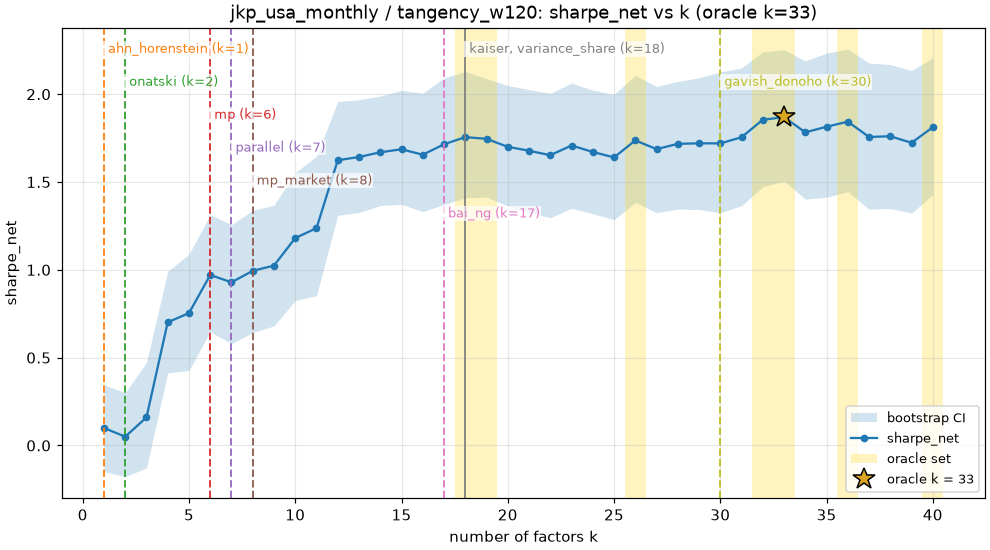

Source data for this figure (header and first rows):
kind, spec, k, k_mean, metric, low, high, se, dist_to_oracle, in_set, is_oracle, regret, regret_low, regret_high, metric_name
fixed, 1, 1.0, 1.0, 0.09955, -0.1481, 0.3457, 0.1492, 32.0, False, False, 1.77, 1.307, 2.177, sharpe_net
fixed, 2, 2.0, 2.0, 0.05023, -0.1776, 0.3002, 0.1472, 31.0, False, False, 1.819, 1.362, 2.226, sharpe_net
fixed, 3, 3.0, 3.0, 0.1598, -0.1278, 0.4736, 0.1816, 30.0, False, False, 1.709, 1.259, 2.098, sharpe_net
fixed, 4, 4.0, 4.0, 0.7016, 0.4136, 0.9912, 0.1747, 29.0, False, False, 1.168, 0.7578, 1.531, sharpe_net
fixed, 5, 5.0, 5.0, 0.7536, 0.4271, 1.089, 0.1973, 28.0, False, False, 1.116, 0.7171, 1.492, sharpe_net
fixed, 6, 6.0, 6.0, 0.9706, 0.6476, 1.314, 0.203, 27.0, False, False, 0.8985, 0.5578, 1.245, sharpe_net
fixed, 7, 7.0, 7.0, 0.9291, 0.5796, 1.257, 0.2079, 26.0, False, False, 0.94, 0.628, 1.267, sharpe_net
fixed, 8, 8.0, 8.0, 0.9942, 0.6429, 1.338, 0.214, 25.0, False, False, 0.8749, 0.5585, 1.219, sharpe_net
fixed, 9, 9.0, 9.0, 1.024, 0.6808, 1.369, 0.2078, 24.0, False, False, 0.8449, 0.5368, 1.18, sharpe_net
fixed, 10, 10.0, 10.0, 1.181, 0.8251, 1.554, 0.2214, 23.0, False, False, 0.6879, 0.4137, 0.986, sharpe_net
fixed, 11, 11.0, 11.0, 1.237, 0.8528, 1.647, 0.2413, 22.0, False, False, 0.632, 0.3606, 0.9283, sharpe_net
fixed, 12, 12.0, 12.0, 1.624, 1.31, 1.959, 0.1988, 21.0, False, False, 0.2453, 0.009359, 0.5142, sharpe_net
fixed, 13, 13.0, 13.0, 1.642, 1.326, 1.968, 0.1957, 20.0, False, False, 0.2267, -0.005241, 0.493, sharpe_net
fixed, 14, 14.0, 14.0, 1.669, 1.366, 1.989, 0.1909, 19.0, False, False, 0.1999, -0.03384, 0.4484, sharpe_net
fixed, 15, 15.0, 15.0, 1.686, 1.373, 2.021, 0.1993, 18.0, False, False, 0.1827, -0.03936, 0.4206, sharpe_net
fixed, 16, 16.0, 16.0, 1.655, 1.331, 2.005, 0.2056, 17.0, False, False, 0.2137, -0.00891, 0.4591, sharpe_net
fixed, 17, 17.0, 17.0, 1.715, 1.372, 2.092, 0.221, 16.0, False, False, 0.1544, -0.07412, 0.3966, sharpe_net
fixed, 18, 18.0, 18.0, 1.756, 1.41, 2.13, 0.2154, 15.0, True, False, 0.1136, -0.102, 0.3357, sharpe_net
fixed, 19, 19.0, 19.0, 1.746, 1.414, 2.089, 0.2099, 14.0, True, False, 0.1234, -0.08135, 0.328, sharpe_net
fixed, 20, 20.0, 20.0, 1.7, 1.363, 2.049, 0.2088, 13.0, False, False, 0.1688, -0.03316, 0.3801, sharpe_net
fixed, 21, 21.0, 21.0, 1.678, 1.325, 2.026, 0.2164, 12.0, False, False, 0.1911, 0.006859, 0.3994, sharpe_net
fixed, 22, 22.0, 22.0, 1.653, 1.297, 2.005, 0.2169, 11.0, False, False, 0.2164, 0.02821, 0.4285, sharpe_net
fixed, 23, 23.0, 23.0, 1.708, 1.351, 2.063, 0.221, 10.0, False, False, 0.1613, -0.01931, 0.3621, sharpe_net
fixed, 24, 24.0, 24.0, 1.671, 1.32, 2.022, 0.2171, 9.0, False, False, 0.1979, 0.01393, 0.3902, sharpe_net
fixed, 25, 25.0, 25.0, 1.64, 1.285, 1.999, 0.2185, 8.0, False, False, 0.2292, 0.04072, 0.4221, sharpe_net
fixed, 26, 26.0, 26.0, 1.737, 1.383, 2.106, 0.2197, 7.0, True, False, 0.1324, -0.05469, 0.3274, sharpe_net
fixed, 27, 27.0, 27.0, 1.687, 1.325, 2.044, 0.2182, 6.0, False, False, 0.1818, 0.005324, 0.3567, sharpe_net
fixed, 28, 28.0, 28.0, 1.717, 1.345, 2.073, 0.2223, 5.0, False, False, 0.152, -0.009031, 0.3128, sharpe_net
fixed, 29, 29.0, 29.0, 1.721, 1.343, 2.093, 0.2307, 4.0, False, False, 0.1486, 0.02541, 0.2809, sharpe_net
fixed, 30, 30.0, 30.0, 1.72, 1.325, 2.127, 0.2468, 3.0, False, False, 0.1495, 0.02268, 0.2807, sharpe_net
fixed, 31, 31.0, 31.0, 1.755, 1.365, 2.15, 0.2431, 2.0, False, False, 0.1142, -0.004709, 0.238, sharpe_net
fixed, 32, 32.0, 32.0, 1.855, 1.473, 2.241, 0.2334, 1.0, True, False, 0.01459, -0.06391, 0.09034, sharpe_net
fixed, 33, 33.0, 33.0, 1.869, 1.505, 2.253, 0.2275, 0.0, True, True, 0.0, 0.0, 0.0, sharpe_net
fixed, 34, 34.0, 34.0, 1.783, 1.403, 2.19, 0.2382, 1.0, False, False, 0.08637, 0.01602, 0.1516, sharpe_net
fixed, 35, 35.0, 35.0, 1.815, 1.413, 2.234, 0.2463, 2.0, False, False, 0.05449, -0.03539, 0.1327, sharpe_net
fixed, 36, 36.0, 36.0, 1.844, 1.445, 2.257, 0.2501, 3.0, True, False, 0.02546, -0.0856, 0.121, sharpe_net
fixed, 37, 37.0, 37.0, 1.756, 1.345, 2.177, 0.2557, 4.0, False, False, 0.1128, -0.01727, 0.2243, sharpe_net
fixed, 38, 38.0, 38.0, 1.76, 1.349, 2.169, 0.2486, 5.0, False, False, 0.1087, -0.0183, 0.228, sharpe_net
fixed, 39, 39.0, 39.0, 1.723, 1.323, 2.135, 0.2509, 6.0, False, False, 0.1459, 0.01105, 0.2742, sharpe_net
fixed, 40, 40.0, 40.0, 1.812, 1.429, 2.206, 0.2411, 7.0, True, False, 0.05721, -0.07283, 0.181, sharpe_net
rule, ahn_horenstein, 1.0, 1.455, 0.1559, -0.07851, 0.4089, 0.1465, 32.0, False, False, 1.713, 1.258, 2.137, sharpe_net
rule, bai_ng, 17.0, 19.36, 1.592, 1.28, 1.922, 0.1939, 16.0, False, False, 0.2776, 0.09433, 0.4737, sharpe_net
rule, gavish_donoho, 30.0, 30.05, 1.816, 1.427, 2.201, 0.239, 3.0, False, False, 0.053, -0.05489, 0.1708, sharpe_net
rule, kaiser, 18.0, 17.9, 1.685, 1.359, 2.032, 0.2058, 15.0, True, False, 0.1846, -0.01546, 0.4051, sharpe_net
rule, mp, 6.0, 5.681, 0.9167, 0.6445, 1.226, 0.1778, 27.0, False, False, 0.9525, 0.5829, 1.297, sharpe_net
rule, mp_market, 8.0, 8.265, 0.9457, 0.6039, 1.286, 0.2075, 25.0, False, False, 0.9234, 0.6283, 1.243, sharpe_net
rule, onatski, 2.0, 2.607, 0.2417, 0.002284, 0.4961, 0.1535, 31.0, False, False, 1.627, 1.179, 2.042, sharpe_net
rule, parallel, 7.0, 6.649, 0.9978, 0.6781, 1.321, 0.2012, 26.0, False, False, 0.8713, 0.547, 1.211, sharpe_net
rule, variance_share, 18.0, 17.09, 1.684, 1.359, 2.03, 0.2047, 15.0, True, False, 0.1856, -0.03005, 0.4209, sharpe_net
